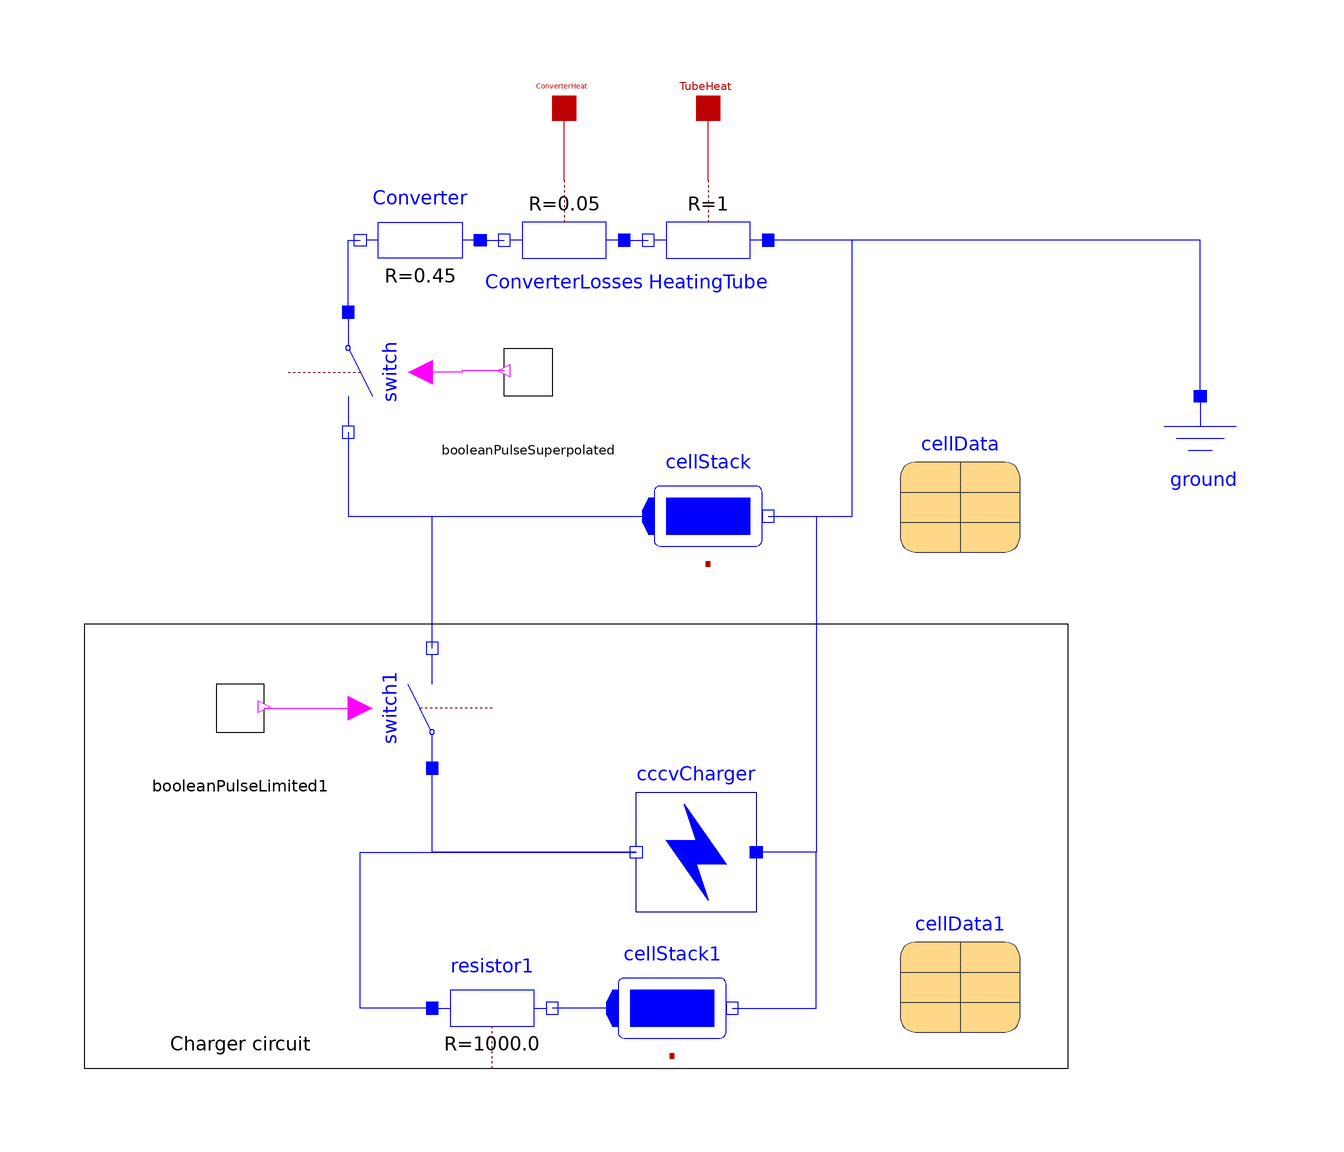

This picture is the connection diagram that the Modelica source below describes through its graphical annotations.

model ModulElectric
  Modelica.Electrical.Analog.Basic.Resistor HeatingTube(R = 1, useHeatPort = true) annotation(
    Placement(transformation(origin = {6, 38}, extent = {{-10, -10}, {10, 10}}, rotation = 180)));
  Modelica.Electrical.Analog.Basic.Ground ground annotation(
    Placement(transformation(origin = {88, 2}, extent = {{-10, -10}, {10, 10}})));
  Modelica.Electrical.Batteries.BatteryStacks.CellStack cellStack(cellData = cellData, SOC(start = 1, fixed = true)) annotation(
    Placement(transformation(origin = {6, -8}, extent = {{-10, -10}, {10, 10}})));
  parameter Modelica.Electrical.Batteries.ParameterRecords.CellData cellData(Qnom = 36000, OCVmax = 36, OCVmin = 34, Ri = 0) annotation(
    Placement(transformation(origin = {48, -4}, extent = {{-10, -10}, {10, 10}})));
  Modelica.Electrical.Batteries.Utilities.CCCVcharger cccvCharger(I = -20, startTime = 100, Vend = 36)  annotation(
    Placement(transformation(origin = {4, -64}, extent = {{10, -10}, {-10, 10}}, rotation = -0)));
  Modelica.Electrical.Batteries.BatteryStacks.CellStack cellStack1(cellData = cellData1, SOC(start = 0.5, final fixed = true)) annotation(
    Placement(transformation(origin = {0, -90}, extent = {{-10, -10}, {10, 10}})));
  parameter Modelica.Electrical.Batteries.ParameterRecords.CellData cellData1(Qnom = 3.6e5, OCVmax = 10, OCVmin = 1, Ri = 0)  annotation(
    Placement(transformation(origin = {48, -84}, extent = {{-10, -10}, {10, 10}})));
  Modelica.Electrical.Analog.Basic.Resistor resistor1(R = 1e3)  annotation(
    Placement(transformation(origin = {-30, -90}, extent = {{-10, -10}, {10, 10}})));
  Modelica.Electrical.Analog.Ideal.IdealClosingSwitch switch annotation(
    Placement(transformation(origin = {-54, 16}, extent = {{-10, -10}, {10, 10}}, rotation = -90)));
  Modelica.Electrical.Analog.Ideal.IdealClosingSwitch switch1(Goff = 1e-7)  annotation(
    Placement(transformation(origin = {-40, -40}, extent = {{-10, -10}, {10, 10}}, rotation = 90)));
  BooleanPulseLimited booleanPulseLimited1(startTime = 700, dutyCycle = 0.3, period = 1000, nPulses = 15)  annotation(
    Placement(transformation(origin = {-72, -40}, extent = {{-10, -10}, {10, 10}})));
  BooleanPulseSuperpolated booleanPulseSuperpolated(startTime = 100, dutyCycleShort = 0.5, periodShort = 100, nPulsesShort = 5000, dutyCycleLong = 0.49, periodLong = 1000, nPulsesLong = 15)  annotation(
    Placement(transformation(origin = {-24, 16}, extent = {{10, -10}, {-10, 10}})));
  Modelica.Electrical.Analog.Basic.Resistor Converter(R = 0.45, useHeatPort = false)  annotation(
    Placement(transformation(origin = {-42, 38}, extent = {{10, -10}, {-10, 10}})));
  Modelica.Electrical.Analog.Basic.Resistor ConverterLosses(R = 0.05, useHeatPort = true)  annotation(
    Placement(transformation(origin = {-18, 38}, extent = {{10, 10}, {-10, -10}})));
  Modelica.Thermal.HeatTransfer.Interfaces.HeatPort_a ConverterHeat annotation(
    Placement(transformation(origin = {-18, 60}, extent = {{-4, -4}, {4, 4}}), iconTransformation(origin = {-30, 84}, extent = {{-10, -10}, {10, 10}})));
  Modelica.Thermal.HeatTransfer.Interfaces.HeatPort_a TubeHeat annotation(
    Placement(transformation(origin = {6, 60}, extent = {{-4, -4}, {4, 4}}), iconTransformation(origin = {30, 84}, extent = {{-10, -10}, {10, 10}})));
equation
  connect(ground.p, HeatingTube.p) annotation(
    Line(points = {{88, 12}, {88, 38}, {16, 38}}, color = {0, 0, 255}));
  connect(cellStack.n, HeatingTube.p) annotation(
    Line(points = {{16, -8}, {30, -8}, {30, 38}, {16, 38}}, color = {0, 0, 255}));
  connect(cellStack1.n, cccvCharger.p) annotation(
    Line(points = {{10, -90}, {24, -90}, {24, -64}, {14, -64}}, color = {0, 0, 255}));
  connect(cellStack1.p, resistor1.n) annotation(
    Line(points = {{-10, -90}, {-20, -90}}, color = {0, 0, 255}));
  connect(resistor1.p, cccvCharger.n) annotation(
    Line(points = {{-40, -90}, {-52, -90}, {-52, -64}, {-6, -64}}, color = {0, 0, 255}));
  connect(switch.n, cellStack.p) annotation(
    Line(points = {{-54, 6}, {-54, -8}, {-4, -8}}, color = {0, 0, 255}));
  connect(cccvCharger.n, switch1.p) annotation(
    Line(points = {{-6, -64}, {-40, -64}, {-40, -50}}, color = {0, 0, 255}));
  connect(switch1.n, cellStack.p) annotation(
    Line(points = {{-40, -30}, {-40, -8}, {-4, -8}}, color = {0, 0, 255}));
  connect(cellStack.n, cccvCharger.p) annotation(
    Line(points = {{16, -8}, {24, -8}, {24, -64}, {14, -64}}, color = {0, 0, 255}));
  connect(booleanPulseLimited1.y, switch1.control) annotation(
    Line(points = {{-68, -40}, {-52, -40}}, color = {255, 0, 255}));
  connect(booleanPulseSuperpolated.y, switch.control) annotation(
    Line(points = {{-28, 16.2}, {-35, 16.2}, {-35, 16}, {-42, 16}}, color = {255, 0, 255}));
  connect(switch.p, Converter.n) annotation(
    Line(points = {{-54, 26}, {-54, 38}, {-52, 38}}, color = {0, 0, 255}));
  connect(Converter.p, ConverterLosses.n) annotation(
    Line(points = {{-32, 38}, {-28, 38}}, color = {0, 0, 255}));
  connect(ConverterLosses.p, HeatingTube.n) annotation(
    Line(points = {{-8, 38}, {-4, 38}}, color = {0, 0, 255}));
  connect(ConverterLosses.heatPort, ConverterHeat) annotation(
    Line(points = {{-18, 48}, {-18, 60}}, color = {191, 0, 0}));
  connect(HeatingTube.heatPort, TubeHeat) annotation(
    Line(points = {{6, 48}, {6, 60}}, color = {191, 0, 0}));
  annotation(
    uses(Modelica(version = "4.0.0")),
    Diagram(graphics = {Rectangle(origin = {-16, -63}, extent = {{-82, 37}, {82, -37}}), Text(origin = {-72, -96}, extent = {{-18, 2}, {18, -2}}, textString = "Charger circuit")}),
  Icon(graphics = {Rectangle(origin = {0, 18}, lineColor = {85, 0, 255}, lineThickness = 3, extent = {{-60, 56}, {60, -56}}), Text(origin = {5, -60}, textColor = {85, 0, 255}, extent = {{-339, 20}, {339, -20}}, textString = "%name")}));
end ModulElectric;